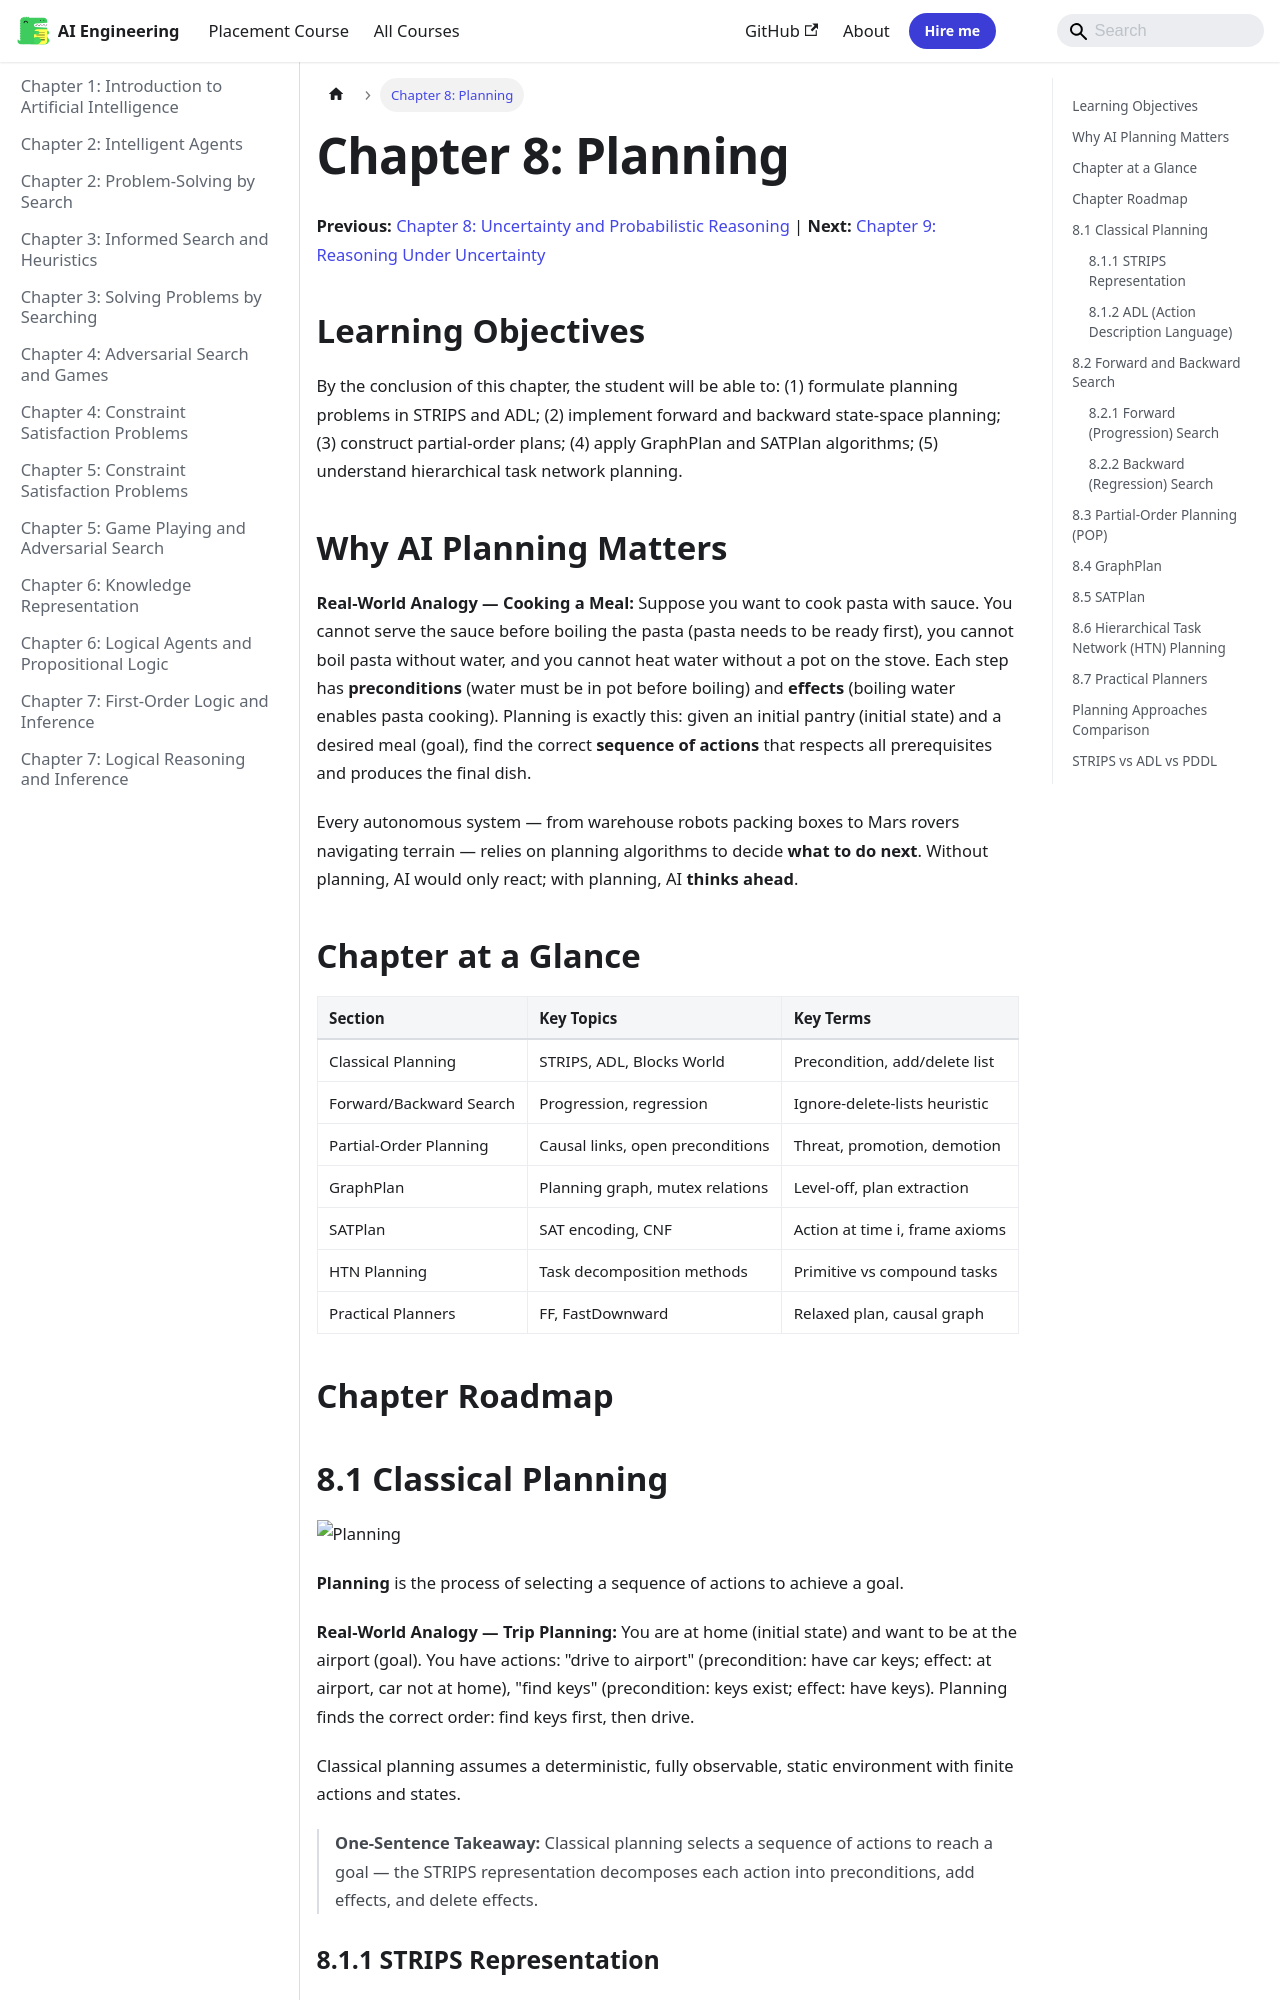

repository: Raushan666java/ai-engineering-journey · page: artificial-intelligence/08-planning/index.html · generator: mkdocs

---
id: 08-planning
slug: /artificial-intelligence/08-planning
title: "Chapter 8: Planning"
sidebar_label: "Chapter 8: Planning"
sidebar_position: 14
description: "By the conclusion of this chapter, the student will be able to: (1) formulate planning problems in STRIPS and ADL; (2) implement forward and backward"
---

# Chapter 8: Planning

**Previous:** [Chapter 8: Uncertainty and Probabilistic Reasoning](08-uncertainty.md) | **Next:** [Chapter 9: Reasoning Under Uncertainty](09-uncertainty.md)

## Learning Objectives

By the conclusion of this chapter, the student will be able to: (1) formulate planning problems in STRIPS and ADL; (2) implement forward and backward state-space planning; (3) construct partial-order plans; (4) apply GraphPlan and SATPlan algorithms; (5) understand hierarchical task network planning.

## Why AI Planning Matters

**Real-World Analogy — Cooking a Meal:** Suppose you want to cook pasta with sauce. You cannot serve the sauce before boiling the pasta (pasta needs to be ready first), you cannot boil pasta without water, and you cannot heat water without a pot on the stove. Each step has **preconditions** (water must be in pot before boiling) and **effects** (boiling water enables pasta cooking). Planning is exactly this: given an initial pantry (initial state) and a desired meal (goal), find the correct **sequence of actions** that respects all prerequisites and produces the final dish.

Every autonomous system — from warehouse robots packing boxes to Mars rovers navigating terrain — relies on planning algorithms to decide **what to do next**. Without planning, AI would only react; with planning, AI **thinks ahead**.

## Chapter at a Glance

| Section | Key Topics | Key Terms |
|---------|-----------|-----------|
| Classical Planning | STRIPS, ADL, Blocks World | Precondition, add/delete list |
| Forward/Backward Search | Progression, regression | Ignore-delete-lists heuristic |
| Partial-Order Planning | Causal links, open preconditions | Threat, promotion, demotion |
| GraphPlan | Planning graph, mutex relations | Level-off, plan extraction |
| SATPlan | SAT encoding, CNF | Action at time i, frame axioms |
| HTN Planning | Task decomposition methods | Primitive vs compound tasks |
| Practical Planners | FF, FastDownward | Relaxed plan, causal graph |

## Chapter Roadmap

```mermaid
flowchart LR
    A[Classical Planning] --> B[STRIPS / ADL]
    A --> C[Forward Search]
    A --> D[Backward Search]
    C --> E[Ignore-Delete Heuristic]
    A --> F[Partial-Order Planning]
    A --> G[GraphPlan]
    G --> H[Mutex Detection]
    A --> I[SATPlan]
    I --> J[SAT Solver]
    A --> K[HTN Planning]
    K --> L[Task Decomposition]
```
